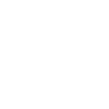
t = 0.00 s
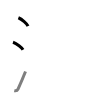
t = 2.50 s
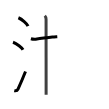
t = 4.75 s
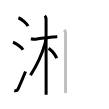
t = 7.25 s
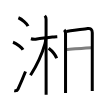
t = 9.50 s
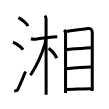
t = 12.00 s

The animated SVG that drew these frames (rendered in a browser with its animation timeline set to each time). Animation: 12 SMIL elements (animate=12); one cycle of 12.00 s.

<svg width="109px" height="109px" viewBox="0 0 px 109px" xmlns="http://www.w3.org/2000/svg" xmlns:xlink="http://www.w3.org/1999/xlink" xml:space="preserve" version="1.1"  baseProfile="full">
<path d="M18.38,17.75c3.57,1.47,8.72,6.05,9.62,8.34" style="fill:none;stroke:black;stroke-width:3;opacity:0">
  <animate attributeType="CSS" attributeName="opacity" from="0" to="1" begin="0s" dur="1s" repeatCount="Indefinite" fill="freeze" />
</path>
<path d="M13,42.25c3.71,1.28,9.07,5.51,10,7.5" style="fill:none;stroke:black;stroke-width:3;opacity:0">
  <animate attributeType="CSS" attributeName="opacity" from="0" to="1" begin="1s" dur="1s" repeatCount="Indefinite" fill="freeze" />
</path>
<path d="M14.25,90.71c1.88,0.42,2.97,0.2,3.75-1.5c3-6.58,4.62-10.45,7.5-17.7" style="fill:none;stroke:black;stroke-width:3;opacity:0">
  <animate attributeType="CSS" attributeName="opacity" from="0" to="1" begin="2s" dur="1s" repeatCount="Indefinite" fill="freeze" />
</path>
<path d="M30.9,38.74c1.99,0.54,3.99,0.63,5.99,0.27c4.59-0.48,10.24-1.51,15.48-2.03c1.67-0.16,3-0.23,4.91-0.35" style="fill:none;stroke:black;stroke-width:3;opacity:0">
  <animate attributeType="CSS" attributeName="opacity" from="0" to="1" begin="3s" dur="1s" repeatCount="Indefinite" fill="freeze" />
</path>
<path d="M44.77,15.75c1.05,1.05,1.3,2.25,1.3,3.59c0,0.75,0.03,40.52,0.04,62.29c0,6.45,0.01,11.32,0.01,13.12" style="fill:none;stroke:black;stroke-width:3;opacity:0">
  <animate attributeType="CSS" attributeName="opacity" from="0" to="1" begin="4s" dur="1s" repeatCount="Indefinite" fill="freeze" />
</path>
<path d="M45.75,38.62c0,1.62-0.29,3.33-0.81,5.18c-3.03,10.8-8.25,21.62-14.44,31.43" style="fill:none;stroke:black;stroke-width:3;opacity:0">
  <animate attributeType="CSS" attributeName="opacity" from="0" to="1" begin="5s" dur="1s" repeatCount="Indefinite" fill="freeze" />
</path>
<path d="M48.67,48.26C52.75,51.5,55,54,56.68,58.2" style="fill:none;stroke:black;stroke-width:3;opacity:0">
  <animate attributeType="CSS" attributeName="opacity" from="0" to="1" begin="6s" dur="1s" repeatCount="Indefinite" fill="freeze" />
</path>
<path d="M64.18,29.85c0.92,0.92,1.36,2.02,1.36,3.67c0,3.99,0,32.31,0,48.73c0,5.09,0,9.04,0,10.75" style="fill:none;stroke:black;stroke-width:3;opacity:0">
  <animate attributeType="CSS" attributeName="opacity" from="0" to="1" begin="7s" dur="1s" repeatCount="Indefinite" fill="freeze" />
</path>
<path d="M66.29,31.41c2.26-0.2,16.37-2.28,21.31-2.95c2.79-0.38,4.68,0.85,4.68,4.29c0,7.47-0.02,34.79-0.03,49.38c0,4.46,0,7.72,0,8.88" style="fill:none;stroke:black;stroke-width:3;opacity:0">
  <animate attributeType="CSS" attributeName="opacity" from="0" to="1" begin="8s" dur="1s" repeatCount="Indefinite" fill="freeze" />
</path>
<path d="M66.5,49.59c5.04-0.31,20.67-1.87,24.78-1.87" style="fill:none;stroke:black;stroke-width:3;opacity:0">
  <animate attributeType="CSS" attributeName="opacity" from="0" to="1" begin="9s" dur="1s" repeatCount="Indefinite" fill="freeze" />
</path>
<path d="M66.46,68.8c6.78-0.76,18.24-1.71,24.82-1.71" style="fill:none;stroke:black;stroke-width:3;opacity:0">
  <animate attributeType="CSS" attributeName="opacity" from="0" to="1" begin="10s" dur="1s" repeatCount="Indefinite" fill="freeze" />
</path>
<path d="M66.52,89.41c5.08,0,18.13-0.77,24.7-0.77" style="fill:none;stroke:black;stroke-width:3;opacity:0">
  <animate attributeType="CSS" attributeName="opacity" from="0" to="1" begin="11s" dur="1s" repeatCount="Indefinite" fill="freeze" />
</path>
</svg>
